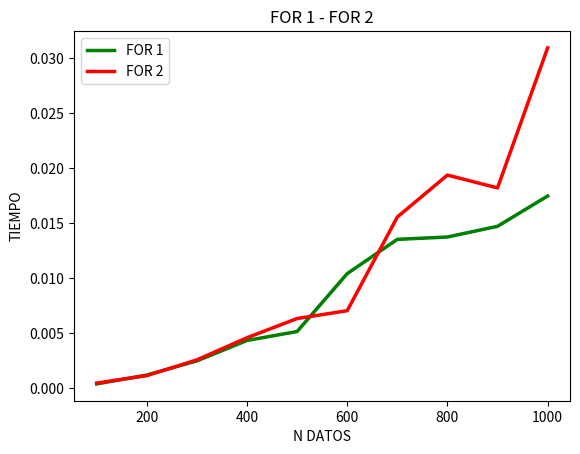

Reproduce this figure in Python.
import matplotlib.pyplot as plt
import numpy as np

x = [100,200,300,400,500,600,700,800,900,1000]
y = [0.000352 #100
	,0.001161 #200
	,0.002449 #300
	,0.004305 #400
	,0.005118 #500
	,0.010385 #600
	,0.013503 #700
	,0.013717 #800
	,0.014689 #900
	,0.017446]

x1 = [100,200,300,400,500,600,700,800,900,1000]
y1 = [0.00043	#100
	 ,0.001107	#200
	 ,0.00254	#300
	 ,0.004553	#400
	 ,0.0063	#500
	 ,0.007013	#600
	 ,0.015533	#700
	 ,0.01935	#800
	 ,0.018184	#900
	 ,0.030918]

plt.plot(x,y,color='g')
plt.plot(x1,y1,color='r')
plt.xlabel('N DATOS')
plt.ylabel('TIEMPO')
plt.plot(x, y, color="g", linewidth=2.5, linestyle="-", label="FOR 1")
plt.plot(x1, y1, color="r",  linewidth=2.5, linestyle="-", label="FOR 2")
plt.legend(loc='upper left')
plt.title('FOR 1 - FOR 2')
plt.show()